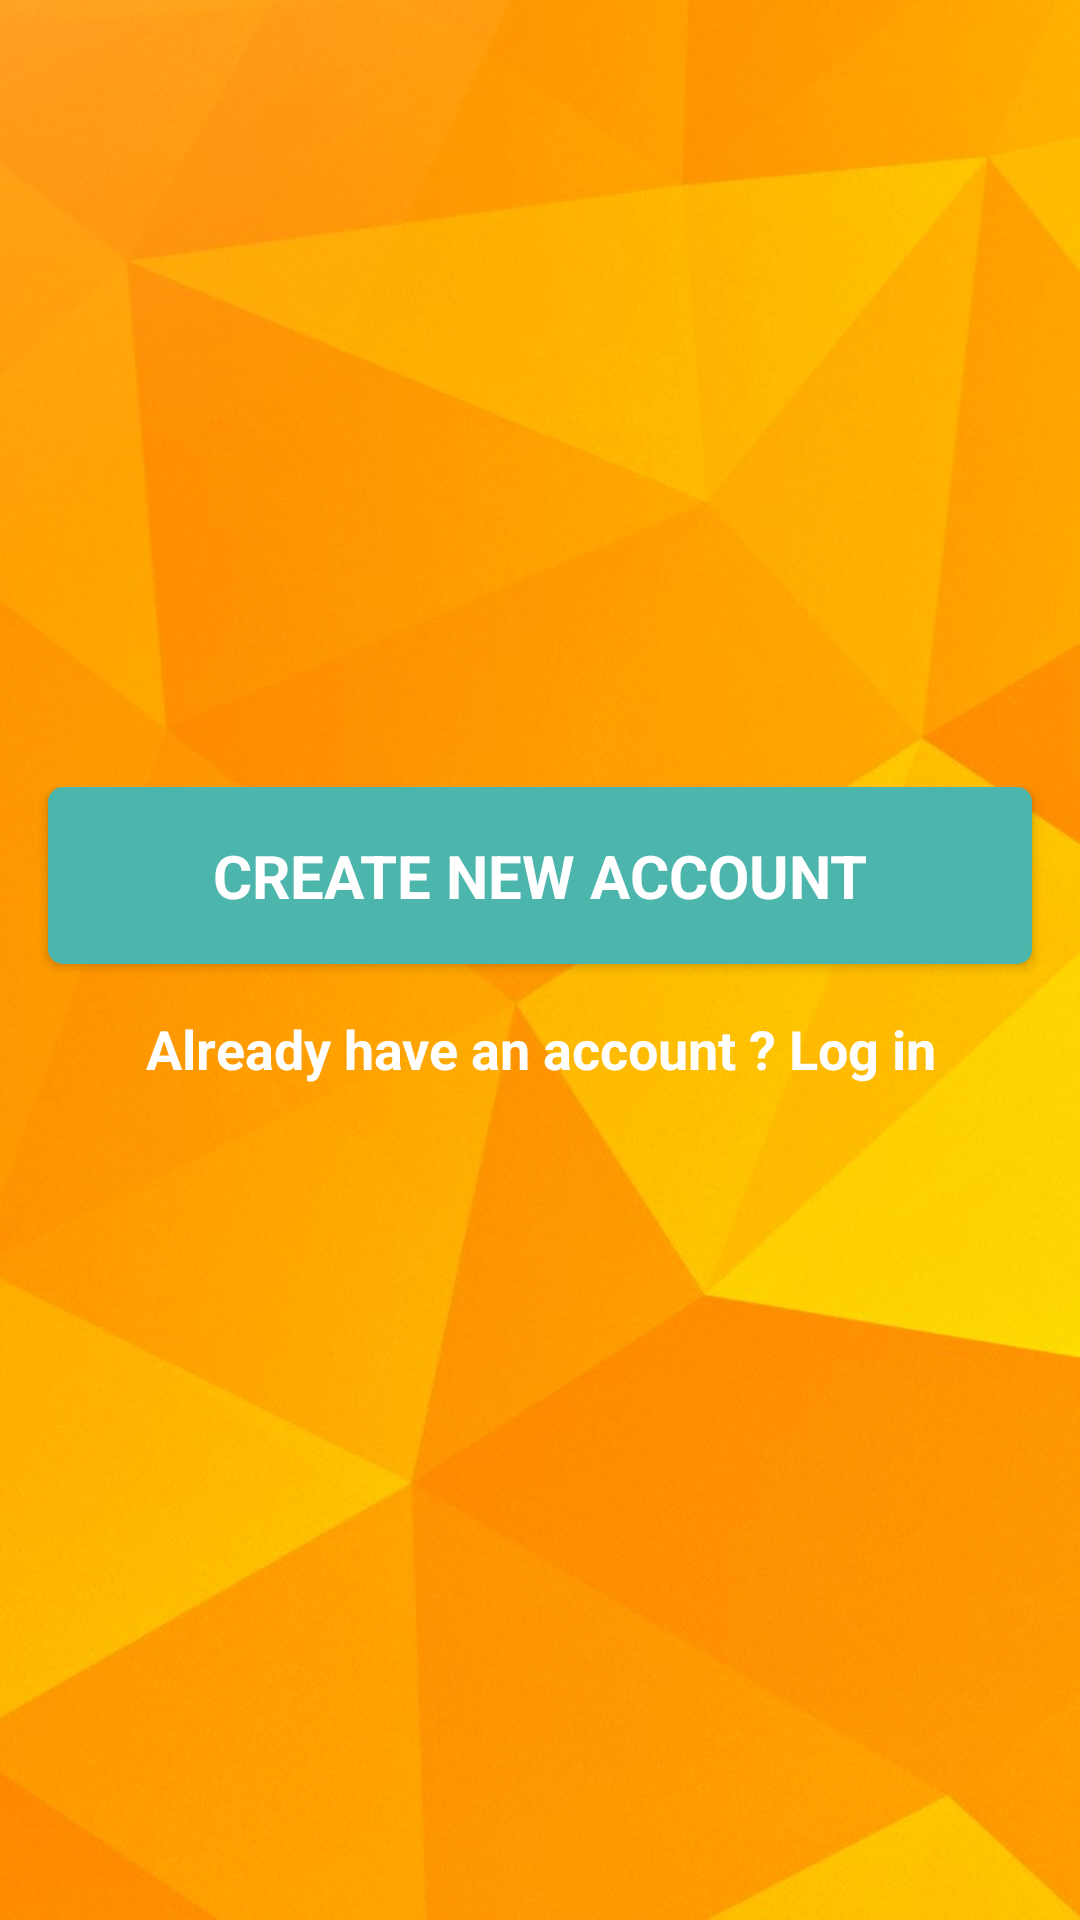

Produce the Android XML layout that renders to this screen, including the resource entries it uses.
<!-- AndroidManifest.xml: application theme AppTheme -->
<!-- res/layout/activity_home.xml -->
<android.support.design.widget.CoordinatorLayout
    android:id="@+id/clMain"
    xmlns:android="http://schemas.android.com/apk/res/android"
    xmlns:app="http://schemas.android.com/apk/res-auto"
    xmlns:tools="http://schemas.android.com/tools"
    android:layout_width="match_parent"
    android:layout_height="match_parent"
    android:animateLayoutChanges="true"
    android:background="@drawable/background"
    tools:context="com.actiknow.callsikandar.activity.HomeActivity">

    <RelativeLayout
        android:layout_width="match_parent"
        android:layout_height="match_parent"
        android:animateLayoutChanges="true">
        <android.support.design.widget.AppBarLayout
            android:id="@+id/appBar"
            android:layout_width="match_parent"
            android:layout_height="wrap_content"
            android:animateLayoutChanges="true"
            android:theme="@style/AppTheme.AppBarOverlay"
            android:visibility="gone"
            app:layout_scrollFlags="scroll|exitUntilCollapsed">
            <android.support.v7.widget.Toolbar
                android:id="@+id/toolbar1"
                style="@style/Widget.MyApp.ActionBar"
                xmlns:android="http://schemas.android.com/apk/res/android"
                android:layout_width="match_parent"
                android:layout_height="wrap_content"
                android:animateLayoutChanges="true"
                android:background="@color/primary"
                android:theme="@style/Base.ThemeOverlay.AppCompat.Dark"
                app:layout_collapseMode="parallax">
                <RelativeLayout
                    android:id="@+id/toolbar_logo"
                    android:layout_width="wrap_content"
                    android:layout_height="wrap_content"
                    android:layout_gravity="left|center_vertical">
                    
                </RelativeLayout>
            </android.support.v7.widget.Toolbar>
            <android.support.design.widget.CoordinatorLayout
                xmlns:android="http://schemas.android.com/apk/res/android"
                xmlns:app="http://schemas.android.com/apk/res-auto"
                xmlns:tools="http://schemas.android.com/tools"
                android:layout_width="match_parent"
                android:layout_height="match_parent"
                android:animateLayoutChanges="true"
                tools:context="com.actiknow.liveaudit.activity.MainActivity">

            </android.support.design.widget.CoordinatorLayout>
        </android.support.design.widget.AppBarLayout>
        <RelativeLayout
            android:layout_width="match_parent"
            android:layout_height="wrap_content"
            android:layout_centerInParent="true"
            android:animateLayoutChanges="true">
            <ImageView
                android:id="@+id/ivLogo"
                android:layout_width="250dp"
                android:layout_height="250dp"
                android:visibility="gone"
                android:layout_centerHorizontal="true"
                android:layout_marginBottom="50dp"
                android:src="@mipmap/ic_launcher"/>
            <TextView
                android:id="@+id/tvLogIn"
                android:layout_width="match_parent"
                android:layout_height="wrap_content"
                android:layout_below="@+id/tvCreateAccount"
                android:gravity="center"
                android:layout_marginRight="@dimen/activity_margin"
                android:layout_marginLeft="@dimen/activity_margin"
                android:padding="@dimen/activity_margin"
                android:text="@string/login"
                android:textColor="@color/text_color_white"
                android:textSize="@dimen/text_size_large"
                android:textStyle="bold"/>
            <TextView
                android:id="@+id/tvCreateAccount"
                android:layout_width="match_parent"
                android:layout_height="wrap_content"
                android:elevation="@dimen/button_elevation"
                android:gravity="center"
                android:padding="@dimen/activity_margin"
                android:background="@drawable/bg_button"
                android:text="@string/create_new_account"
                android:textColor="@color/text_color_white"
                android:textSize="@dimen/text_size_extra_large"
                android:textStyle="bold"
                android:layout_marginLeft="@dimen/activity_margin"
                android:layout_marginRight="@dimen/activity_margin"
                android:layout_below="@+id/ivLogo"/>

        </RelativeLayout>
    </RelativeLayout>


</android.support.design.widget.CoordinatorLayout>
<!-- resources referenced by this layout -->
<resources>
  <color name="text_color_white">#ffffff</color>
  <dimen name="activity_margin">16dp</dimen>
  <dimen name="button_elevation">2dp</dimen>
  <dimen name="text_size_extra_large">20sp</dimen>
  <dimen name="text_size_large">18sp</dimen>
  <!-- drawable background: jpg bitmap (drawable, 100873 bytes) -->
  <!-- drawable bg_button (drawable) -->
  <?xml version="1.0" encoding="utf-8"?>
  <ripple xmlns:android="http://schemas.android.com/apk/res/android"
          xmlns:tools="http://schemas.android.com/tools"
          android:color="@color/primary_dark"
          tools:targetApi="lollipop">
      <selector xmlns:android="http://schemas.android.com/apk/res/android">
          <item android:state_pressed="true">
              <shape>
                  <solid
                      android:color="@color/colorPrimaryDark"/>
                  <stroke
                      android:width="0dp"
                      android:color="#222222"/>
                  <corners
                      android:radius="5dp"/>
                  <padding
                      android:bottom="10dp"
                      android:left="10dp"
                      android:right="10dp"
                      android:top="10dp"/>
              </shape>
          </item>
      </selector>
      <item>
          <shape>
              <gradient
                  android:angle="360"
                  android:endColor="@color/colorPrimary"
                  android:startColor="@color/colorPrimary"/>
              <stroke
                  android:width="0dp"
                  android:color="#4aa5d4"/>
              <corners
                  android:radius="5dp"/>
              <padding
                  android:bottom="10dp"
                  android:left="10dp"
                  android:right="10dp"
                  android:top="10dp"/>
          </shape>
      </item>
  
  </ripple>
  <!-- drawable ic_navigation_menu: png bitmap (drawable-hdpi, 225 bytes) -->
  <string name="create_new_account">CREATE NEW ACCOUNT</string>
  <string name="login">Already have an account ? Log in</string>
  <style name="AppTheme.AppBarOverlay" parent="ThemeOverlay.AppCompat.ActionBar" />
  <style name="Widget.MyApp.ActionBar" parent="Widget.AppCompat.ActionBar">
          <item name="android:background">@color/colorPrimary</item>
          <item name="theme">@style/ThemeOverlay.MyApp.ActionBar</item>
          <item name="popupTheme">@style/ThemeOverlay.AppCompat.Light</item>
      </style>
  <style name="AppTheme" parent="Theme.AppCompat.Light.NoActionBar">
          
          <item name="android:actionMenuTextColor">@color/text_color_grey_dark</item>
          <item name="colorPrimary">@color/colorPrimary</item>
          <item name="colorPrimaryDark">@color/colorPrimaryDark</item>
          <item name="colorAccent">@color/colorAccent</item>
      </style>
  <color name="colorPrimaryDark">#009688</color>
  <color name="colorPrimary">#4db6ac</color>
  <style name="ThemeOverlay.MyApp.ActionBar" parent="ThemeOverlay.AppCompat.ActionBar">
          <item name="android:textColorHint">@color/text_color_grey_light</item>
          <item name="android:textColorPrimary">@color/text_color_white</item>
          <item name="actionMenuTextColor">@color/text_color_white</item>
      </style>
  <color name="text_color_grey_dark">#858585</color>
  <color name="colorAccent">#009688</color>
  <color name="text_color_grey_light">#bebebe</color>
</resources>
